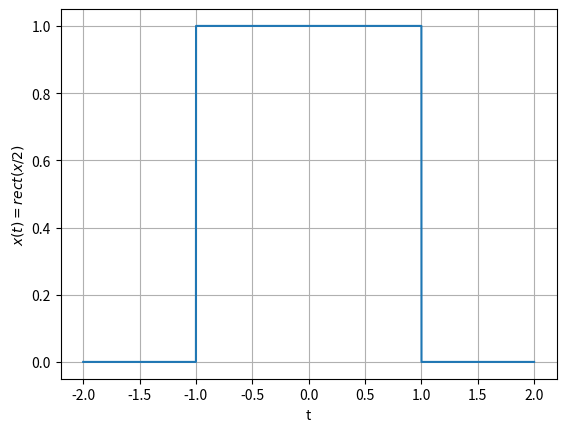

The matplotlib source for this figure:
# -*- coding: utf-8 -*-
"""Untitled16.ipynb

Automatically generated by Colaboratory.

Original file is located at
    https://colab.research.google.com/<link-removed>
"""

import numpy as np
import matplotlib.pyplot as plt
from numpy import abs

def rect(x):
    if (abs(x)<=0.5):
        return 1
    elif (abs(x) == 0.5):
      return 1/2     
    else:
       return 0

X = np.linspace(-2,2,1000000)

Y = [rect(x/2) for x in X]
plt.xlabel('t')
plt.ylabel('$x(t)=rect(x/2)$')
plt.plot(X,Y)
plt.grid()
plt.show()